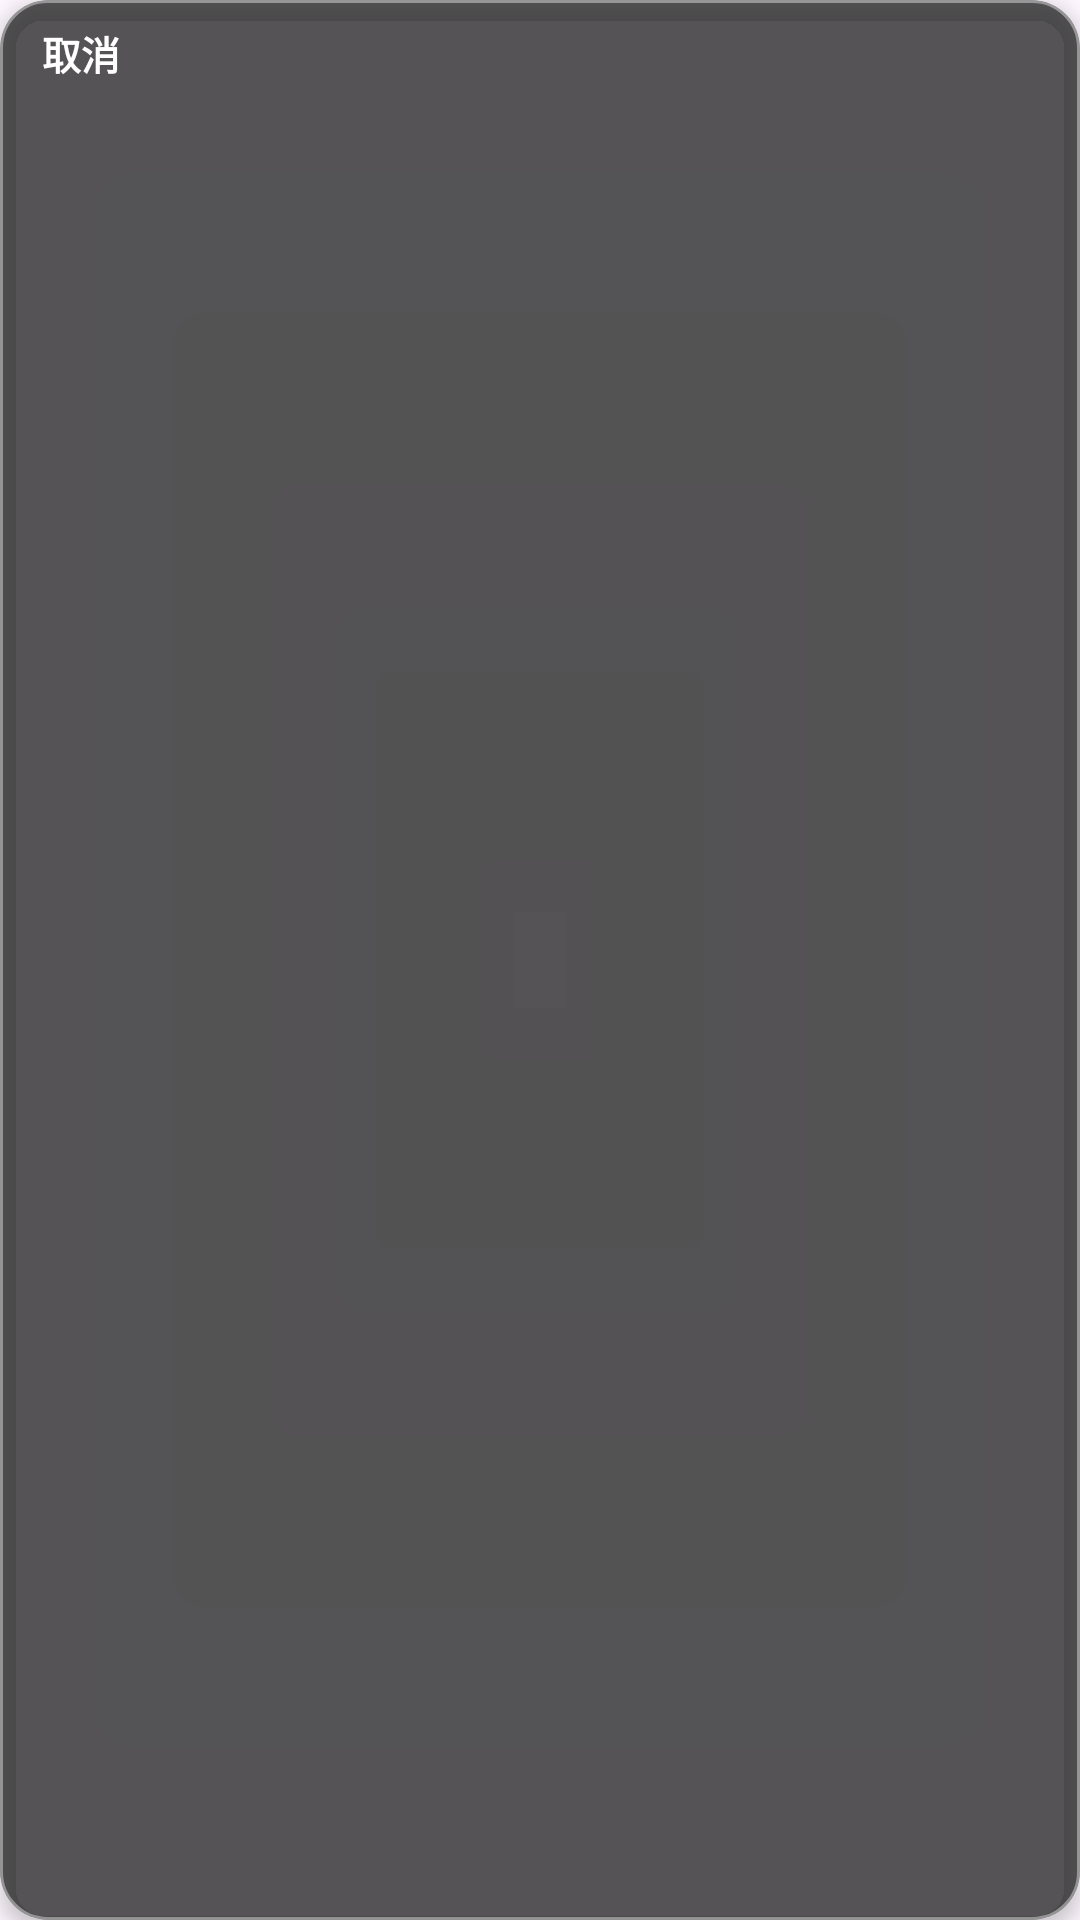

Reconstruct the res/layout file that produces this screen, plus the resources it refers to.
<!-- AndroidManifest.xml: application theme Theme.SpeakAssist -->
<!-- res/layout/layout_execution_cancel_chip.xml -->
<?xml version="1.0" encoding="utf-8"?>
<com.google.android.material.card.MaterialCardView xmlns:android="http://schemas.android.com/apk/res/android"
    xmlns:app="http://schemas.android.com/apk/res-auto"
    android:layout_width="wrap_content"
    android:layout_height="wrap_content"
    app:cardBackgroundColor="#CC2B2B2B"
    app:cardCornerRadius="16dp"
    app:cardElevation="4dp"
    app:strokeWidth="1dp"
    app:strokeColor="#66FFFFFF">

    <TextView
        android:id="@+id/tvExecutionCancel"
        android:layout_width="wrap_content"
        android:layout_height="wrap_content"
        android:minWidth="56dp"
        android:paddingStart="14dp"
        android:paddingTop="8dp"
        android:paddingEnd="14dp"
        android:paddingBottom="8dp"
        android:text="@string/execution_cancel"
        android:textColor="@android:color/white"
        android:textSize="13sp"
        android:textStyle="bold" />
</com.google.android.material.card.MaterialCardView>
<!-- resources referenced by this layout -->
<resources>
  <string name="execution_cancel">取消</string>
  <style name="Theme.SpeakAssist" parent="Base.Theme.SpeakAssist" />
  <style name="Base.Theme.SpeakAssist" parent="Theme.Material3.DayNight.NoActionBar">
          
          <item name="colorPrimary">@color/primary</item>
          <item name="colorPrimaryDark">@color/primary_dark</item>
          <item name="colorOnPrimary">@android:color/white</item>
  
          
          <item name="android:statusBarColor">@color/primary</item>
          <item name="android:navigationBarColor">@android:color/white</item>
      </style>
  <color name="primary">#2196F3</color>
  <color name="primary_dark">#1976D2</color>
</resources>
